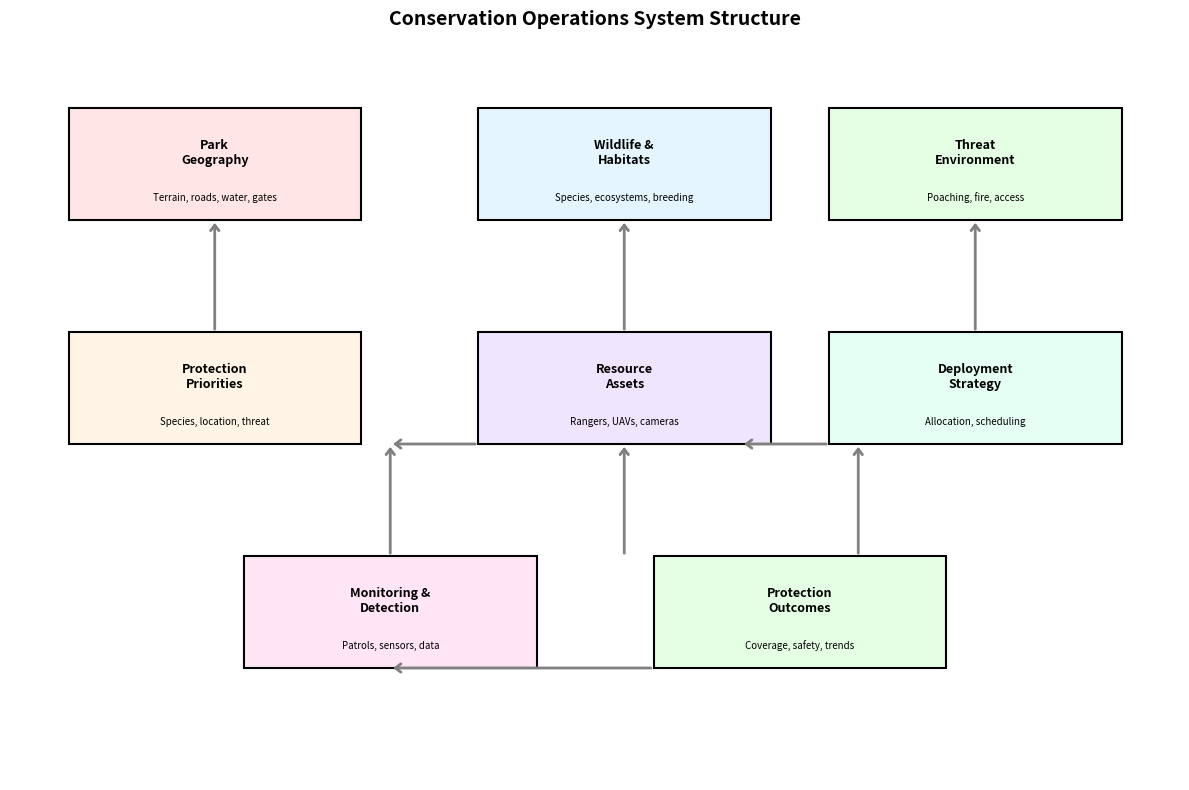

Write Python code to recreate this figure. (Note: this script raises an exception after producing the figure.)
import matplotlib.pyplot as plt
import numpy as np
from matplotlib.patches import Rectangle
import matplotlib.patches as mpatches

# Figure 1: System Structure Diagram
fig, ax = plt.subplots(1, 1, figsize=(12, 8))

ax.set_xlim(0, 10)
ax.set_ylim(0, 10)
ax.axis('off')
ax.set_title('Conservation Operations System Structure', fontsize=14, fontweight='bold')

# System components
components = [
    (0.5, 7.5, 2.5, 1.5, 'Park\nGeography', '#FFE5E5', 'Terrain, roads, water, gates'),
    (4, 7.5, 2.5, 1.5, 'Wildlife &\nHabitats', '#E5F5FF', 'Species, ecosystems, breeding'),
    (7, 7.5, 2.5, 1.5, 'Threat\nEnvironment', '#E5FFE5', 'Poaching, fire, access'),
    (0.5, 4.5, 2.5, 1.5, 'Protection\nPriorities', '#FFF4E5', 'Species, location, threat'),
    (4, 4.5, 2.5, 1.5, 'Resource\nAssets', '#F0E5FF', 'Rangers, UAVs, cameras'),
    (7, 4.5, 2.5, 1.5, 'Deployment\nStrategy', '#E5FFF5', 'Allocation, scheduling'),
    (2, 1.5, 2.5, 1.5, 'Monitoring &\nDetection', '#FFE5F5', 'Patrols, sensors, data'),
    (5.5, 1.5, 2.5, 1.5, 'Protection\nOutcomes', '#E5FFE5', 'Coverage, safety, trends'),
]

for x, y, w, h, text, color, desc in components:
    rect = Rectangle((x, y), w, h, facecolor=color, edgecolor='black', linewidth=1.5)
    ax.add_patch(rect)
    ax.text(x + w/2, y + h/2 + 0.15, text, fontsize=9, ha='center', va='center', 
            fontweight='bold')
    ax.text(x + w/2, y + 0.3, desc, fontsize=7, ha='center', va='center', style='italic')

# Arrows showing flow
arrows = [
    (1.75, 7.5, 1.75, 6.0), (5.25, 7.5, 5.25, 6.0), (8.25, 7.5, 8.25, 6.0),
    (3.25, 4.5, 4.0, 4.5), (6.25, 4.5, 7.0, 4.5),
    (3.25, 4.5, 3.25, 3.0), (5.25, 4.5, 5.25, 3.0), (7.25, 4.5, 7.25, 3.0),
    (3.25, 1.5, 5.5, 1.5),
]

for x1, y1, x2, y2 in arrows:
    ax.annotate('', xy=(x1, y1), xytext=(x2, y2),
               arrowprops=dict(arrowstyle='->,head_width=0.3', lw=2, color='gray'))

plt.tight_layout()
plt.savefig('figures/system_structure.png', dpi=300, bbox_inches='tight',
            facecolor='white', edgecolor='none')
print("System structure diagram generated")

# Figure 2: Performance Comparison
fig, ax = plt.subplots(1, 1, figsize=(10, 6))

metrics = ['High-Priority\nSpecies', 'Critical\nArea Coverage', 
           'Threat\nDetection', 'Ranger\nEfficiency']
uniform = [62, 58, 55, 180]
strategic = [89, 94, 81, 320]

x = np.arange(len(metrics))
width = 0.35

bars1 = ax.bar(x - width/2, uniform, width, label='Uniform Coverage',
               color='#FF8C69', alpha=0.8, edgecolor='black')
bars2 = ax.bar(x + width/2, strategic, width, label='Strategic Allocation',
               color='#4ECDC4', alpha=0.8, edgecolor='black')

ax.set_ylabel('Value', fontsize=12, fontweight='bold')
ax.set_title('Uniform vs. Strategic Allocation: Performance Comparison',
             fontsize=14, fontweight='bold')
ax.set_xticks(x)
ax.set_xticklabels(metrics, fontsize=10)
ax.legend(loc='upper left', fontsize=10)
ax.grid(axis='y', alpha=0.3)

# Add value labels on bars
for bars in [bars1, bars2]:
    for bar in bars:
        height = bar.get_height()
        if height <= 100:
            ax.text(bar.get_x() + bar.get_width()/2., height,
                   f'{int(height)}\%', ha='center', va='bottom', fontsize=9)
        else:
            ax.text(bar.get_x() + bar.get_width()/2., height,
                   f'{int(height)}', ha='center', va='bottom', fontsize=9)

ax.set_ylim(0, max(max(strategic), 350) * 1.15)

plt.tight_layout()
plt.savefig('figures/performance_comparison.png', dpi=300, bbox_inches='tight',
            facecolor='white', edgecolor='none')
print("Performance comparison chart generated")

# Figure 3: Protection Heat Map Simulation
fig, ax = plt.subplots(1, 1, figsize=(10, 8))

# Create a simulated protection heat map
np.random.seed(42)
grid_size = 50
protection_grid = np.random.rand(grid_size, grid_size) * 0.4 + 0.5

# Add high-priority zones (water holes, critical habitats)
high_priority_zones = [(25, 25), (35, 30), (20, 35), (30, 20)]
for (cx, cy) in high_priority_zones:
    for i in range(grid_size):
        for j in range(grid_size):
            dist = np.sqrt((i - cx)**2 + (j - cy)**2)
            if dist < 8:
                protection_grid[i, j] = min(0.95, protection_grid[i, j] + 0.3 * (1 - dist/8))

im = ax.imshow(protection_grid, cmap='RdYlGn', origin='lower', 
               vmin=0.4, vmax=0.95, extent=[0, 100, 0, 100])

# Add water hole markers
for (cx, cy) in high_priority_zones:
    ax.plot(cx*2, cy*2, 'bo', markersize=8, markeredgecolor='black', markeredgewidth=1.5)
    ax.annotate('Water Hole', xy=(cx*2, cy*2), xytext=(cx*2+3, cy*2+3),
               fontsize=7, ha='center', 
               arrowprops=dict(arrowstyle='->', lw=0.8, color='black'))

# Colorbar
cbar = plt.colorbar(im, ax=ax, fraction=0.046, pad=0.04)
cbar.set_label('Protection Level', fontsize=10, fontweight='bold')

ax.set_xlabel('Distance East (km)', fontsize=11, fontweight='bold')
ax.set_ylabel('Distance North (km)', fontsize=11, fontweight='bold')
ax.set_title('Etosha National Park: Strategic Protection Allocation Map',
             fontsize=13, fontweight='bold')

# Legend
legend_elements = [
    mpatches.Patch(color='#006400', label='High Protection (>0.85)'),
    mpatches.Patch(color='#FFFF00', label='Medium Protection (0.65-0.85)'),
    mpatches.Patch(color='#8B0000', label='Low Protection (<0.65)'),
    plt.Line2D([0], [0], marker='o', color='w', markerfacecolor='blue', 
               markersize=8, markeredgecolor='black', label='Water Holes'),
]
ax.legend(handles=legend_elements, loc='lower right', fontsize=9)

plt.tight_layout()
plt.savefig('figures/protection_heatmap.png', dpi=300, bbox_inches='tight',
            facecolor='white', edgecolor='none')
print("Protection heat map generated")
